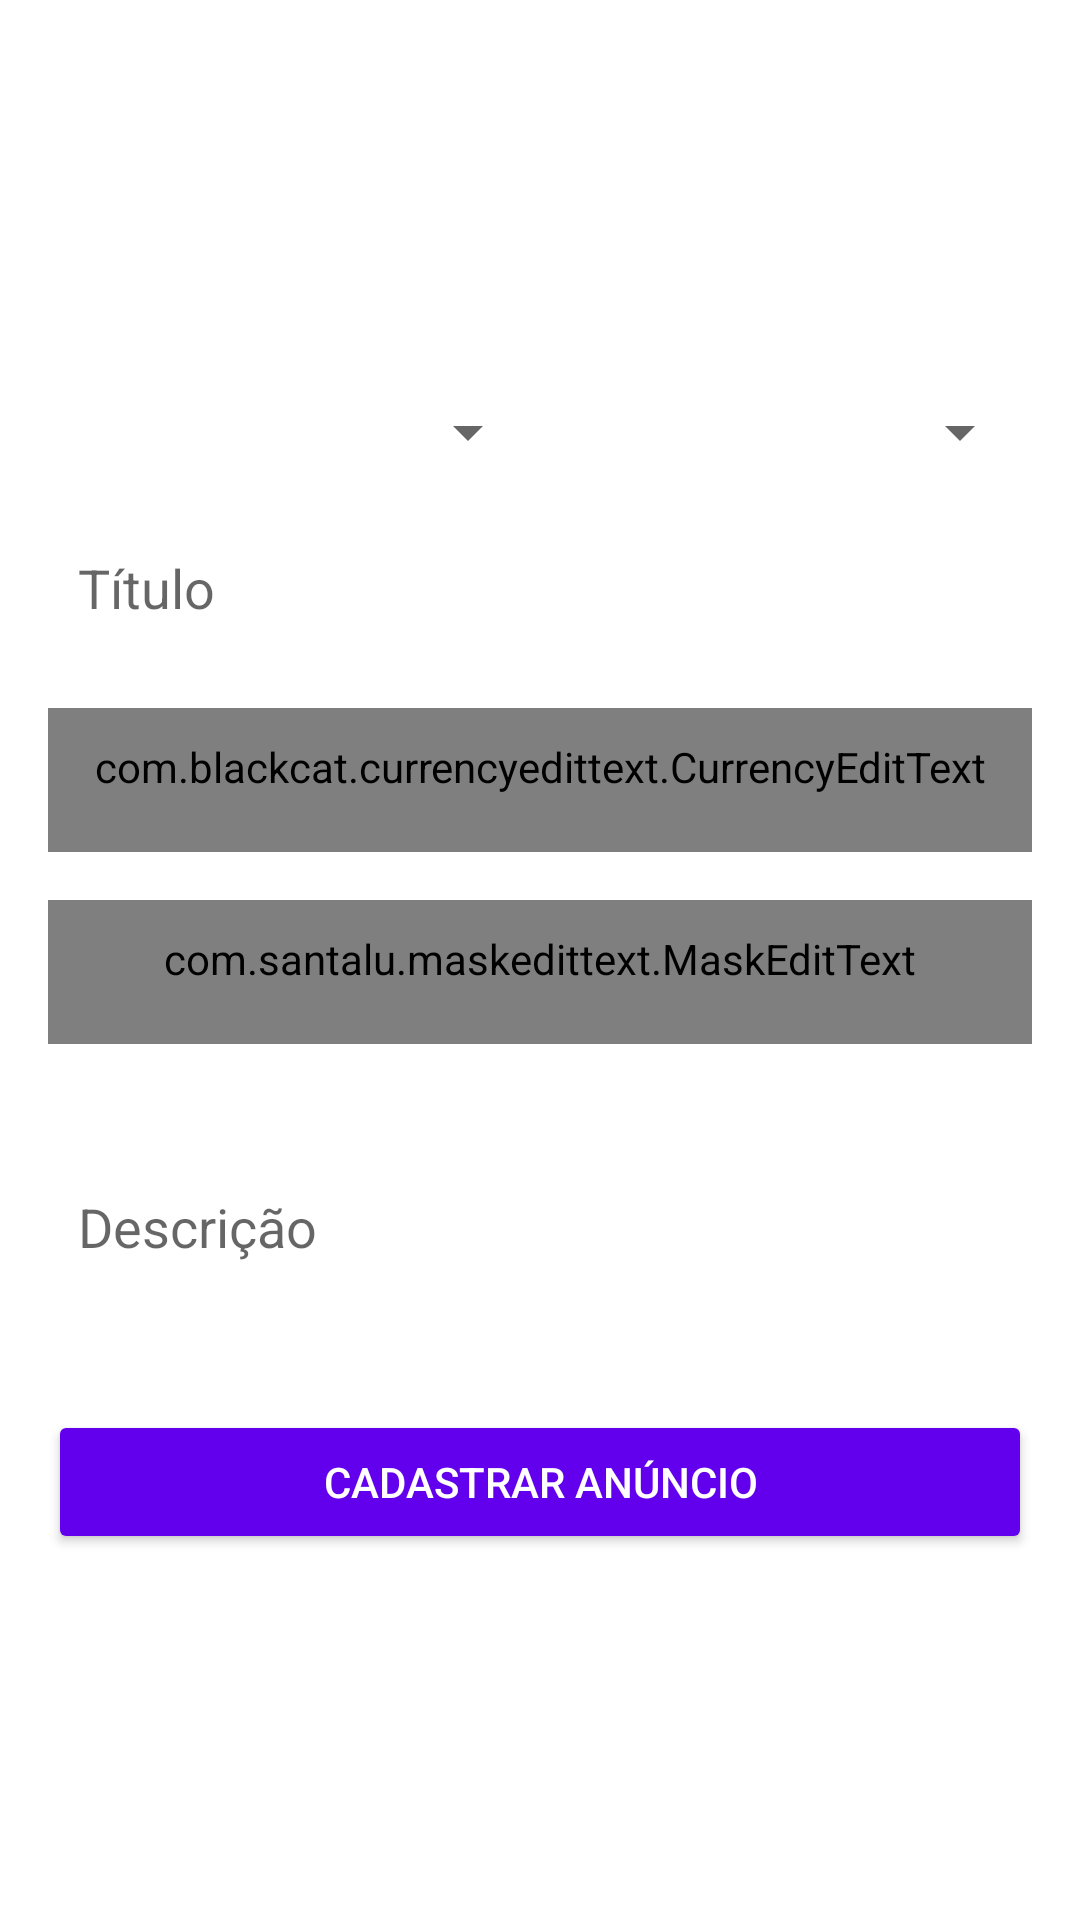

Here is an Android app screen rendered from its layout file. Give the layout XML and the strings, colors and styles it references.
<!-- AndroidManifest.xml: application theme Theme.Store -->
<!-- res/layout/activity_cadastrar_anuncio.xml -->
<?xml version="1.0" encoding="utf-8"?>
<LinearLayout xmlns:android="http://schemas.android.com/apk/res/android"
    xmlns:app="http://schemas.android.com/apk/res-auto"
    xmlns:tools="http://schemas.android.com/tools"
    android:layout_width="match_parent"
    android:layout_height="match_parent"
    android:orientation="vertical"
    android:padding="16dp"
    tools:context=".activity.CadastrarAnuncioActivity">

    <LinearLayout
        android:layout_width="match_parent"
        android:layout_height="100dp"
        android:layout_marginBottom="16dp"
        android:orientation="horizontal">

        <ImageView
            android:id="@+id/imageCadastro1"
            android:layout_width="0dp"
            android:layout_height="wrap_content"
            android:layout_weight="1"
            app:srcCompat="@drawable/padrao" />

        <ImageView
            android:id="@+id/imageCadastro2"
            android:layout_width="0dp"
            android:layout_height="wrap_content"
            android:layout_weight="1"
            app:srcCompat="@drawable/padrao" />

        <ImageView
            android:id="@+id/imageCadastro3"
            android:layout_width="0dp"
            android:layout_height="wrap_content"
            android:layout_weight="1"
            app:srcCompat="@drawable/padrao" />
    </LinearLayout>

    <LinearLayout
        android:layout_width="match_parent"
        android:layout_height="wrap_content"
        android:layout_marginBottom="16dp"
        android:orientation="horizontal">

        <Spinner
            android:id="@+id/spinnerEstado"
            android:layout_width="match_parent"
            android:layout_height="wrap_content"
            android:layout_weight="1" />

        <Spinner
            android:id="@+id/spinnerCategoria"
            android:layout_width="match_parent"
            android:layout_height="wrap_content"
            android:layout_weight="1" />
    </LinearLayout>

    <EditText
        android:id="@+id/editTitulo"
        android:layout_width="match_parent"
        android:layout_height="wrap_content"
        android:layout_marginBottom="16dp"
        android:background="@drawable/bg_edit_text"
        android:ems="10"
        android:hint="Título"
        android:inputType="textPersonName"
        android:minHeight="48dp"
        android:padding="10dp" />

    <com.blackcat.currencyedittext.CurrencyEditText
        android:id="@+id/editValor"
        android:layout_width="match_parent"
        android:layout_height="wrap_content"
        android:layout_marginBottom="16dp"
        android:background="@drawable/bg_edit_text"
        android:ems="10"
        android:hint="R$ 20,50"
        android:inputType="textPersonName"
        android:minHeight="48dp"
        android:padding="10dp" />

    <com.santalu.maskedittext.MaskEditText
        android:id="@+id/editTelefone"
        android:layout_width="match_parent"
        android:layout_height="wrap_content"
        android:layout_marginBottom="16dp"
        android:background="@drawable/bg_edit_text"
        android:hint="Telefone"
        android:inputType="phone"
        android:minHeight="48dp"
        android:padding="10dp"
        app:met_mask="(##) #####-####" />

    <EditText
        android:id="@+id/editDescricao"
        android:layout_width="match_parent"
        android:layout_height="90dp"
        android:layout_marginBottom="16dp"
        android:background="@drawable/bg_edit_text"
        android:ems="10"
        android:hint="Descrição"
        android:inputType="textPersonName"
        android:padding="10dp" />

    <Button
        android:id="@+id/button"
        android:layout_width="match_parent"
        android:layout_height="wrap_content"
        android:onClick="validarDadosAnuncio"
        android:text="Cadastrar anúncio"
        android:theme="@style/botaoPadrao" />

</LinearLayout>
<!-- resources referenced by this layout -->
<resources>
  <style name="botaoPadrao" parent="Theme.AppCompat.Light">
  
          <item name="colorControlHighlight">#d500f9</item>
          <item name="colorButtonNormal">@color/colorPrimary</item>
          <item name="android:textColor">@android:color/white</item>
  
      </style>
  <style name="Theme.Store" parent="Theme.MaterialComponents.DayNight.DarkActionBar">
          
          <item name="colorPrimary">@color/colorPrimary</item>
          <item name="colorPrimaryDark">@color/colorPrimaryDark</item>
          <item name="colorAccent">@color/colorAccent</item>
          <item name="android:navigationBarColor">@color/colorPrimary</item>
      </style>
  <!-- not gathered from this repository: default colours our renderer supplied (Android Studio template values) -->
  <color name="colorPrimary">#FF6200EE</color>
  <color name="colorPrimaryDark">#FF3700B3</color>
  <color name="colorAccent">#FF03DAC5</color>
</resources>
